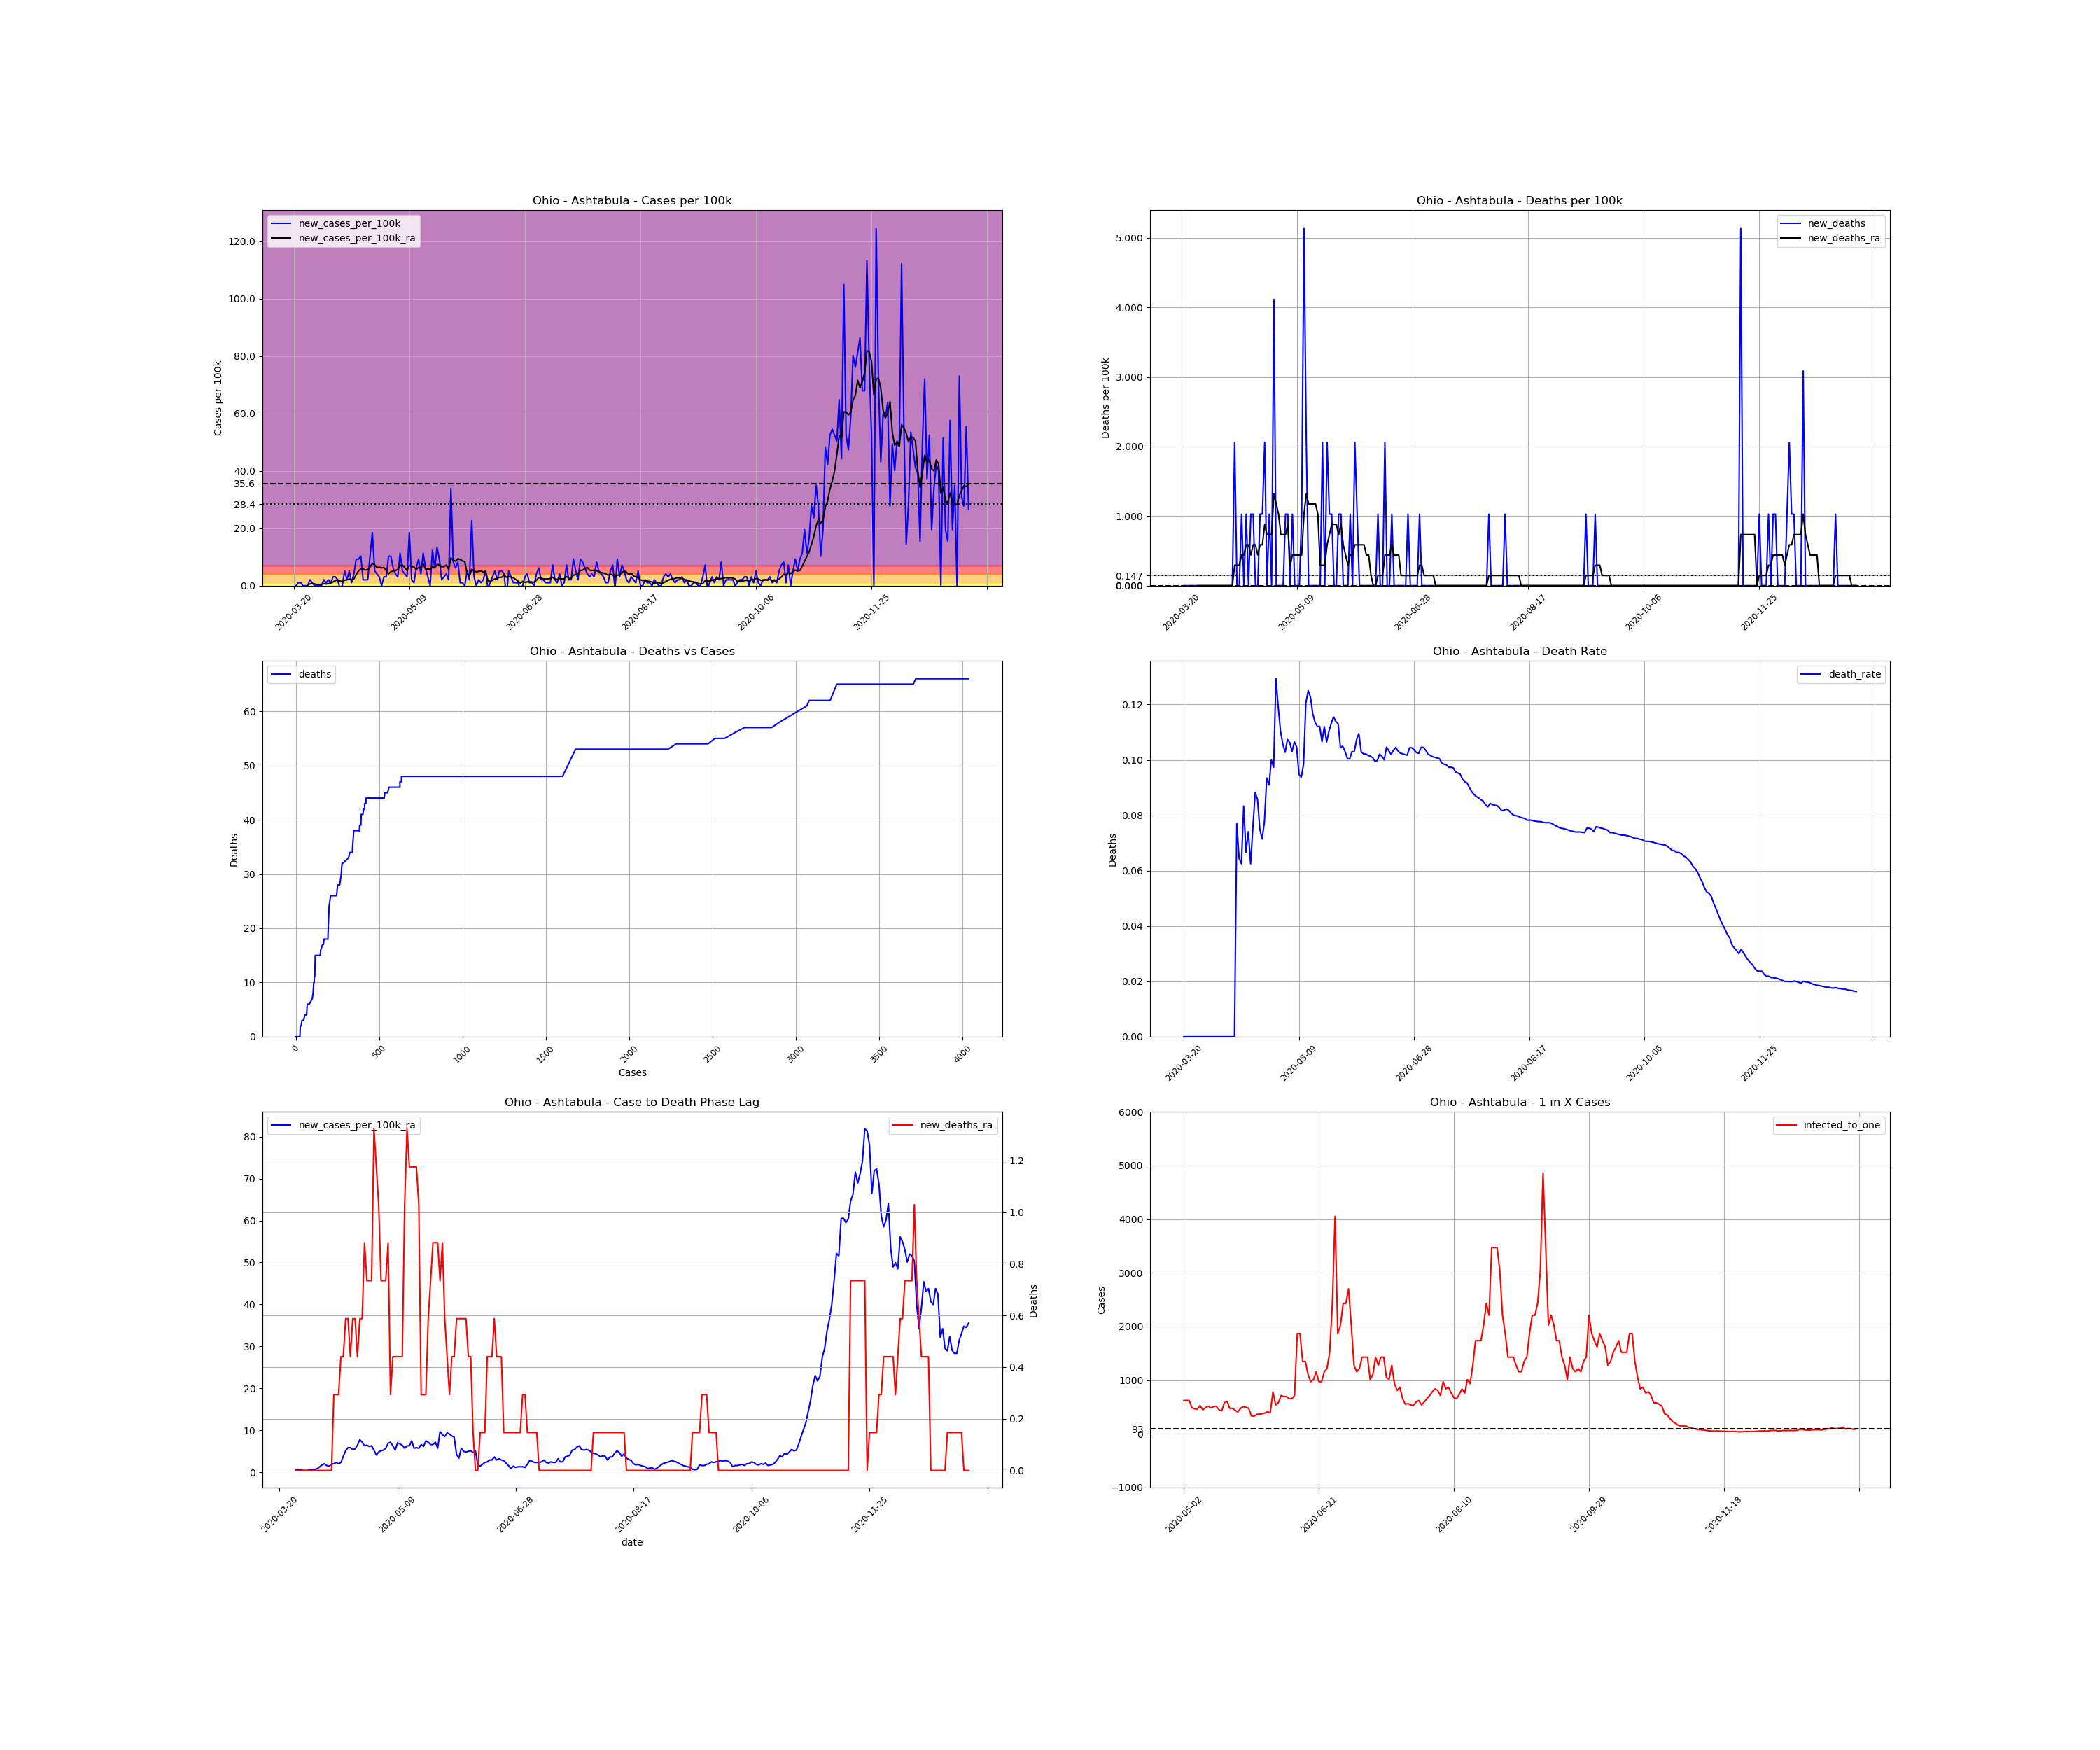

Source data for this figure (header and first rows):
, date, county, state, fips, cases, deaths, COUNTY, STNAME, CTYNAME, POPESTIMATE2019, cases_per_100k, deaths_per_100k, death_rate, new_cases, new_cases_per_100k, new_deaths, new_cases_per_100k_ra, new_deaths_ra, active_cases, infected_to_one
252373, 2020-03-20, Ashtabula, Ohio, 39007, 1, 0.0, 7, Ohio, Ashtabula, 97241, 1.028, 0.0, 0.0, , , , , , , 
252374, 2020-03-21, Ashtabula, Ohio, 39007, 1, 0.0, 7, Ohio, Ashtabula, 97241, 1.028, 0.0, 0.0, 0.0, 0.0, 0.0, , , , 
252375, 2020-03-22, Ashtabula, Ohio, 39007, 2, 0.0, 7, Ohio, Ashtabula, 97241, 2.057, 0.0, 0.0, 1.0, 1.028, 0.0, , , , 
252376, 2020-03-23, Ashtabula, Ohio, 39007, 3, 0.0, 7, Ohio, Ashtabula, 97241, 3.085, 0.0, 0.0, 1.0, 1.028, 0.0, , , , 
252377, 2020-03-24, Ashtabula, Ohio, 39007, 3, 0.0, 7, Ohio, Ashtabula, 97241, 3.085, 0.0, 0.0, 0.0, 0.0, 0.0, , , , 
252378, 2020-03-25, Ashtabula, Ohio, 39007, 3, 0.0, 7, Ohio, Ashtabula, 97241, 3.085, 0.0, 0.0, 0.0, 0.0, 0.0, , , , 
252379, 2020-03-26, Ashtabula, Ohio, 39007, 3, 0.0, 7, Ohio, Ashtabula, 97241, 3.085, 0.0, 0.0, 0.0, 0.0, 0.0, , , , 
252380, 2020-03-27, Ashtabula, Ohio, 39007, 5, 0.0, 7, Ohio, Ashtabula, 97241, 5.142, 0.0, 0.0, 2.0, 2.057, 0.0, 0.5876, 0.0, , 
252381, 2020-03-28, Ashtabula, Ohio, 39007, 6, 0.0, 7, Ohio, Ashtabula, 97241, 6.17, 0.0, 0.0, 1.0, 1.028, 0.0, 0.7346, 0.0, 5.0, 4862
252382, 2020-03-29, Ashtabula, Ohio, 39007, 6, 0.0, 7, Ohio, Ashtabula, 97241, 6.17, 0.0, 0.0, 0.0, 0.0, 0.0, 0.5876, 0.0, 5.0, 4862
252383, 2020-03-30, Ashtabula, Ohio, 39007, 6, 0.0, 7, Ohio, Ashtabula, 97241, 6.17, 0.0, 0.0, 0.0, 0.0, 0.0, 0.4407, 0.0, 4.0, 6078
252384, 2020-03-31, Ashtabula, Ohio, 39007, 6, 0.0, 7, Ohio, Ashtabula, 97241, 6.17, 0.0, 0.0, 0.0, 0.0, 0.0, 0.4407, 0.0, 3.0, 8103
252385, 2020-04-01, Ashtabula, Ohio, 39007, 6, 0.0, 7, Ohio, Ashtabula, 97241, 6.17, 0.0, 0.0, 0.0, 0.0, 0.0, 0.4407, 0.0, 3.0, 8103
252386, 2020-04-02, Ashtabula, Ohio, 39007, 8, 0.0, 7, Ohio, Ashtabula, 97241, 8.227, 0.0, 0.0, 2.0, 2.057, 0.0, 0.7346, 0.0, 5.0, 4862
252387, 2020-04-03, Ashtabula, Ohio, 39007, 9, 0.0, 7, Ohio, Ashtabula, 97241, 9.255, 0.0, 0.0, 1.0, 1.028, 0.0, 0.5876, 0.0, 6.0, 4052
252388, 2020-04-04, Ashtabula, Ohio, 39007, 11, 0.0, 7, Ohio, Ashtabula, 97241, 11.31, 0.0, 0.0, 2.0, 2.057, 0.0, 0.7346, 0.0, 6.0, 4052
252389, 2020-04-05, Ashtabula, Ohio, 39007, 12, 0.0, 7, Ohio, Ashtabula, 97241, 12.34, 0.0, 0.0, 1.0, 1.028, 0.0, 0.8815, 0.0, 6.0, 4052
252390, 2020-04-06, Ashtabula, Ohio, 39007, 15, 0.0, 7, Ohio, Ashtabula, 97241, 15.43, 0.0, 0.0, 3.0, 3.085, 0.0, 1.322, 0.0, 9.0, 2701
252391, 2020-04-07, Ashtabula, Ohio, 39007, 18, 0.0, 7, Ohio, Ashtabula, 97241, 18.51, 0.0, 0.0, 3.0, 3.085, 0.0, 1.763, 0.0, 12.0, 2026
252392, 2020-04-08, Ashtabula, Ohio, 39007, 20, 0.0, 7, Ohio, Ashtabula, 97241, 20.57, 0.0, 0.0, 2.0, 2.057, 0.0, 2.057, 0.0, 14.0, 1736
252393, 2020-04-09, Ashtabula, Ohio, 39007, 19, 0.0, 7, Ohio, Ashtabula, 97241, 19.54, 0.0, 0.0, -1.0, -1.028, 0.0, 1.616, 0.0, 13.0, 1870
252394, 2020-04-10, Ashtabula, Ohio, 39007, 19, 0.0, 7, Ohio, Ashtabula, 97241, 19.54, 0.0, 0.0, 0.0, 0.0, 0.0, 1.469, 0.0, 11.0, 2210
252395, 2020-04-11, Ashtabula, Ohio, 39007, 24, 0.0, 7, Ohio, Ashtabula, 97241, 24.68, 0.0, 0.0, 5.0, 5.142, 0.0, 1.91, 0.0, 15.0, 1621
252396, 2020-04-12, Ashtabula, Ohio, 39007, 26, 2.0, 7, Ohio, Ashtabula, 97241, 26.74, 2.057, 0.07692, 2.0, 2.057, 2.057, 2.057, 0.2938, 15.0, 1621
252397, 2020-04-13, Ashtabula, Ohio, 39007, 31, 2.0, 7, Ohio, Ashtabula, 97241, 31.88, 2.057, 0.06452, 5.0, 5.142, 0.0, 2.351, 0.2938, 19.0, 1279
252398, 2020-04-14, Ashtabula, Ohio, 39007, 32, 2.0, 7, Ohio, Ashtabula, 97241, 32.91, 2.057, 0.0625, 1.0, 1.028, 0.0, 2.057, 0.2938, 17.0, 1430
252399, 2020-04-15, Ashtabula, Ohio, 39007, 36, 3.0, 7, Ohio, Ashtabula, 97241, 37.02, 3.085, 0.08333, 4.0, 4.113, 1.028, 2.351, 0.4407, 18.0, 1351
252400, 2020-04-16, Ashtabula, Ohio, 39007, 45, 3.0, 7, Ohio, Ashtabula, 97241, 46.28, 3.085, 0.06667, 9.0, 9.255, 0.0, 3.82, 0.4407, 25.0, 972.4
252401, 2020-04-17, Ashtabula, Ohio, 39007, 54, 4.0, 7, Ohio, Ashtabula, 97241, 55.53, 4.113, 0.07407, 9.0, 9.255, 1.028, 5.142, 0.5876, 35.0, 694.6
252402, 2020-04-18, Ashtabula, Ohio, 39007, 64, 4.0, 7, Ohio, Ashtabula, 97241, 65.82, 4.113, 0.0625, 10.0, 10.28, 0.0, 5.876, 0.5876, 45.0, 540.2
252403, 2020-04-19, Ashtabula, Ohio, 39007, 66, 5.0, 7, Ohio, Ashtabula, 97241, 67.87, 5.142, 0.07576, 2.0, 2.057, 1.028, 5.876, 0.4407, 42.0, 578.8
252404, 2020-04-20, Ashtabula, Ohio, 39007, 68, 6.0, 7, Ohio, Ashtabula, 97241, 69.93, 6.17, 0.08824, 2.0, 2.057, 1.028, 5.436, 0.5876, 42.0, 578.8
252405, 2020-04-21, Ashtabula, Ohio, 39007, 70, 6.0, 7, Ohio, Ashtabula, 97241, 71.99, 6.17, 0.08571, 2.0, 2.057, 0.0, 5.583, 0.5876, 39.0, 623.3
252406, 2020-04-22, Ashtabula, Ohio, 39007, 80, 6.0, 7, Ohio, Ashtabula, 97241, 82.27, 6.17, 0.075, 10.0, 10.28, 0.0, 6.464, 0.4407, 48.0, 506.5
252407, 2020-04-23, Ashtabula, Ohio, 39007, 98, 7.0, 7, Ohio, Ashtabula, 97241, 100.8, 7.199, 0.07143, 18.0, 18.51, 1.028, 7.786, 0.5876, 62.0, 392.1
252408, 2020-04-24, Ashtabula, Ohio, 39007, 103, 8.0, 7, Ohio, Ashtabula, 97241, 105.9, 8.227, 0.07767, 5.0, 5.142, 1.028, 7.199, 0.5876, 58.0, 419.1
252409, 2020-04-25, Ashtabula, Ohio, 39007, 107, 10.0, 7, Ohio, Ashtabula, 97241, 110, 10.28, 0.09346, 4.0, 4.113, 2.057, 6.317, 0.8815, 53.0, 458.7
252410, 2020-04-26, Ashtabula, Ohio, 39007, 110, 10.0, 7, Ohio, Ashtabula, 97241, 113.1, 10.28, 0.09091, 3.0, 3.085, 0.0, 6.464, 0.7346, 46.0, 528.5
252411, 2020-04-27, Ashtabula, Ohio, 39007, 110, 11.0, 7, Ohio, Ashtabula, 97241, 113.1, 11.31, 0.1, 0.0, 0.0, 1.028, 6.17, 0.7346, 44.0, 552.5
252412, 2020-04-28, Ashtabula, Ohio, 39007, 113, 11.0, 7, Ohio, Ashtabula, 97241, 116.2, 11.31, 0.09735, 3.0, 3.085, 0.0, 6.317, 0.7346, 45.0, 540.2
252413, 2020-04-29, Ashtabula, Ohio, 39007, 116, 15.0, 7, Ohio, Ashtabula, 97241, 119.3, 15.43, 0.1293, 3.0, 3.085, 4.113, 5.289, 1.322, 46.0, 528.5
252414, 2020-04-30, Ashtabula, Ohio, 39007, 126, 15.0, 7, Ohio, Ashtabula, 97241, 129.6, 15.43, 0.119, 10.0, 10.28, 0.0, 4.113, 1.175, 46.0, 528.5
252415, 2020-05-01, Ashtabula, Ohio, 39007, 136, 15.0, 7, Ohio, Ashtabula, 97241, 139.9, 15.43, 0.1103, 10.0, 10.28, 0.0, 4.848, 1.028, 38.0, 639.7
252416, 2020-05-02, Ashtabula, Ohio, 39007, 142, 15.0, 7, Ohio, Ashtabula, 97241, 146, 15.43, 0.1056, 6.0, 6.17, 0.0, 5.142, 0.7346, 39.0, 623.3
252417, 2020-05-03, Ashtabula, Ohio, 39007, 146, 15.0, 7, Ohio, Ashtabula, 97241, 150.1, 15.43, 0.1027, 4.0, 4.113, 0.0, 5.289, 0.7346, 39.0, 623.3
252418, 2020-05-04, Ashtabula, Ohio, 39007, 149, 16.0, 7, Ohio, Ashtabula, 97241, 153.2, 16.45, 0.1074, 3.0, 3.085, 1.028, 5.73, 0.7346, 39.0, 623.3
252419, 2020-05-05, Ashtabula, Ohio, 39007, 160, 17.0, 7, Ohio, Ashtabula, 97241, 164.5, 17.48, 0.1062, 11.0, 11.31, 1.028, 6.905, 0.8815, 50.0, 486.2
252420, 2020-05-06, Ashtabula, Ohio, 39007, 165, 17.0, 7, Ohio, Ashtabula, 97241, 169.7, 17.48, 0.103, 5.0, 5.142, 0.0, 7.199, 0.2938, 52.0, 467.5
252421, 2020-05-07, Ashtabula, Ohio, 39007, 169, 18.0, 7, Ohio, Ashtabula, 97241, 173.8, 18.51, 0.1065, 4.0, 4.113, 1.028, 6.317, 0.4407, 53.0, 458.7
252422, 2020-05-08, Ashtabula, Ohio, 39007, 172, 18.0, 7, Ohio, Ashtabula, 97241, 176.9, 18.51, 0.1047, 3.0, 3.085, 0.0, 5.289, 0.4407, 46.0, 528.5
252423, 2020-05-09, Ashtabula, Ohio, 39007, 190, 18.0, 7, Ohio, Ashtabula, 97241, 195.4, 18.51, 0.09474, 18.0, 18.51, 0.0, 7.052, 0.4407, 54.0, 450.2
252424, 2020-05-10, Ashtabula, Ohio, 39007, 192, 18.0, 7, Ohio, Ashtabula, 97241, 197.4, 18.51, 0.09375, 2.0, 2.057, 0.0, 6.758, 0.4407, 50.0, 486.2
252425, 2020-05-11, Ashtabula, Ohio, 39007, 193, 19.0, 7, Ohio, Ashtabula, 97241, 198.5, 19.54, 0.09845, 1.0, 1.028, 1.028, 6.464, 0.4407, 47.0, 517.2
252426, 2020-05-12, Ashtabula, Ohio, 39007, 199, 24.0, 7, Ohio, Ashtabula, 97241, 204.6, 24.68, 0.1206, 6.0, 6.17, 5.142, 5.73, 1.028, 50.0, 486.2
252427, 2020-05-13, Ashtabula, Ohio, 39007, 208, 26.0, 7, Ohio, Ashtabula, 97241, 213.9, 26.74, 0.125, 9.0, 9.255, 2.057, 6.317, 1.322, 48.0, 506.5
252428, 2020-05-14, Ashtabula, Ohio, 39007, 212, 26.0, 7, Ohio, Ashtabula, 97241, 218, 26.74, 0.1226, 4.0, 4.113, 0.0, 6.317, 1.175, 47.0, 517.2
252429, 2020-05-15, Ashtabula, Ohio, 39007, 223, 26.0, 7, Ohio, Ashtabula, 97241, 229.3, 26.74, 0.1166, 11.0, 11.31, 0.0, 7.492, 1.175, 54.0, 450.2
252430, 2020-05-16, Ashtabula, Ohio, 39007, 229, 26.0, 7, Ohio, Ashtabula, 97241, 235.5, 26.74, 0.1135, 6.0, 6.17, 0.0, 5.73, 1.175, 57.0, 426.5
252431, 2020-05-17, Ashtabula, Ohio, 39007, 232, 26.0, 7, Ohio, Ashtabula, 97241, 238.6, 26.74, 0.1121, 3.0, 3.085, 0.0, 5.876, 1.175, 42.0, 578.8
252432, 2020-05-18, Ashtabula, Ohio, 39007, 232, 26.0, 7, Ohio, Ashtabula, 97241, 238.6, 26.74, 0.1121, 0.0, 0.0, 0.0, 5.73, 1.028, 40.0, 607.8
... 233 more rows
